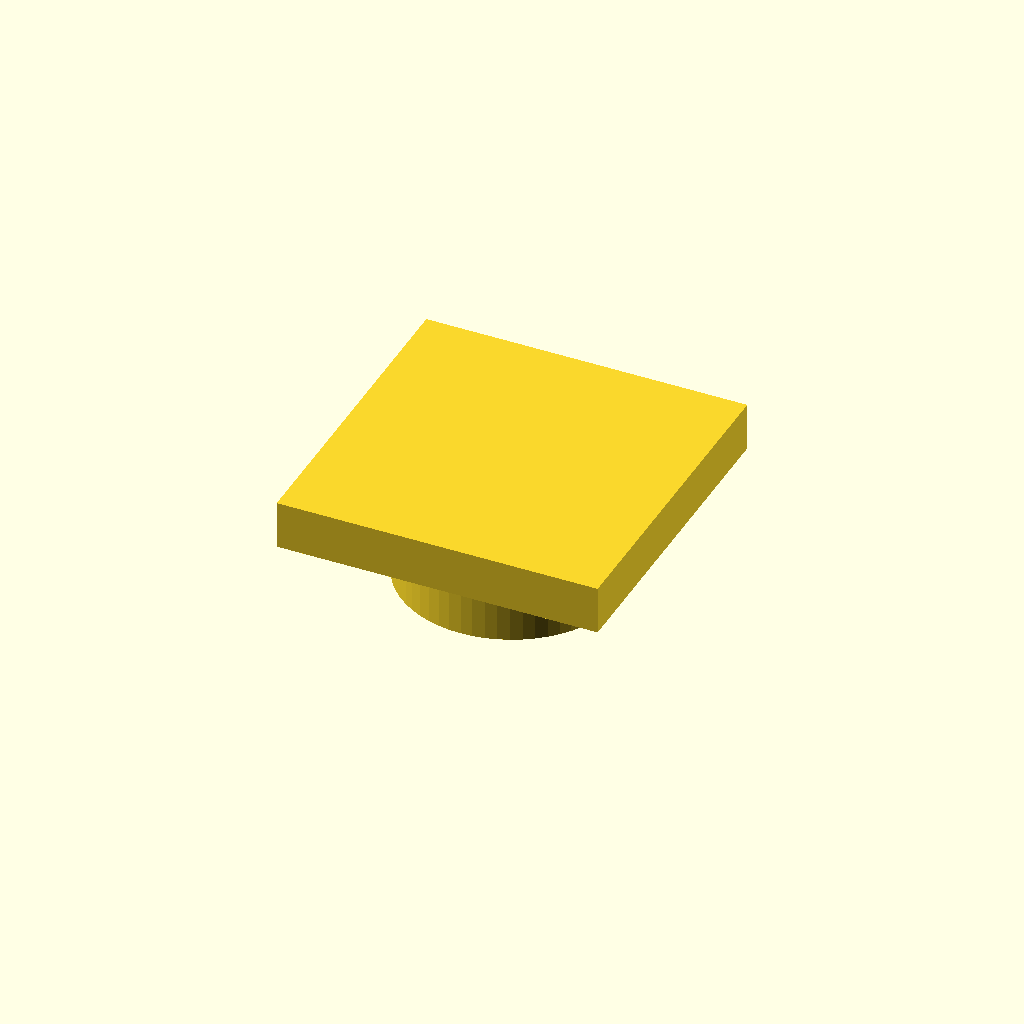
Cell 1: the model at its default parameters.
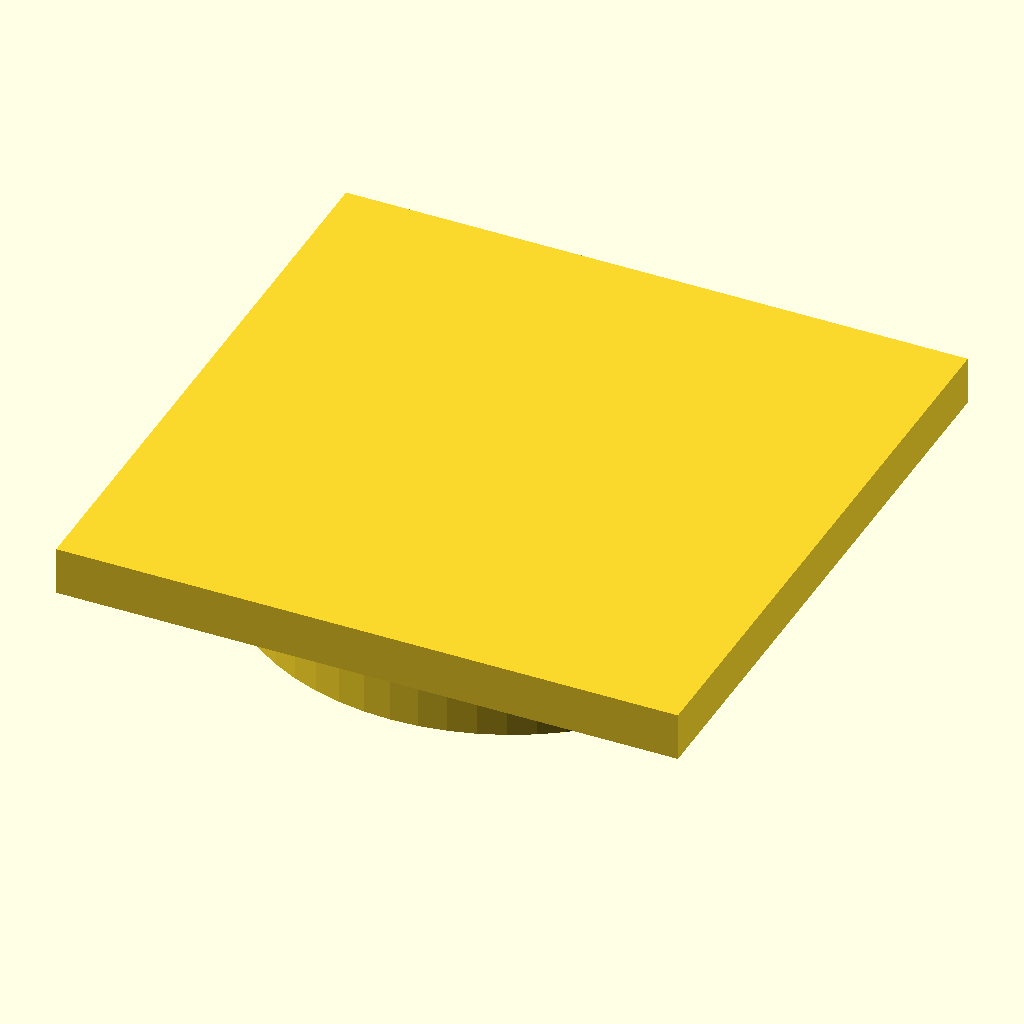
Cell 2: the same model with profile = 30.
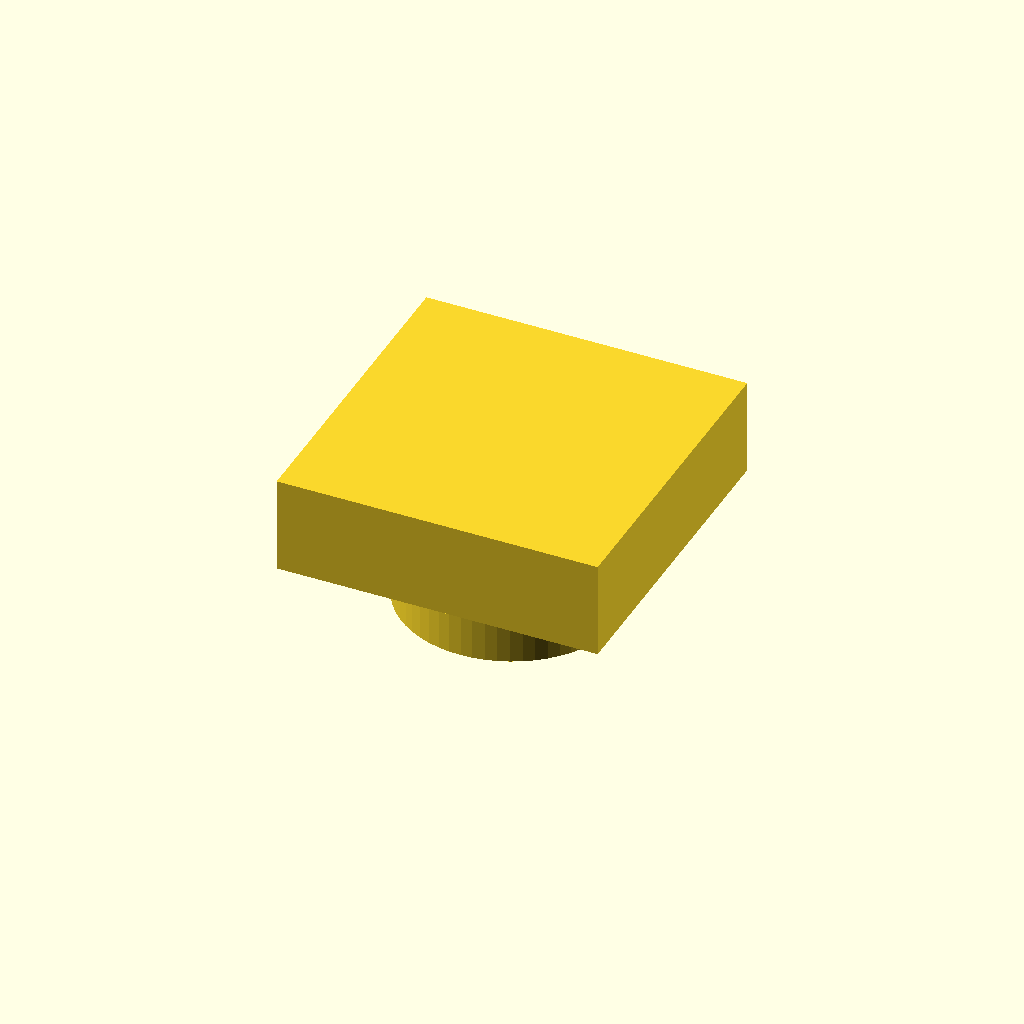
Cell 3: cap_t = 4.8 (everything else at default).
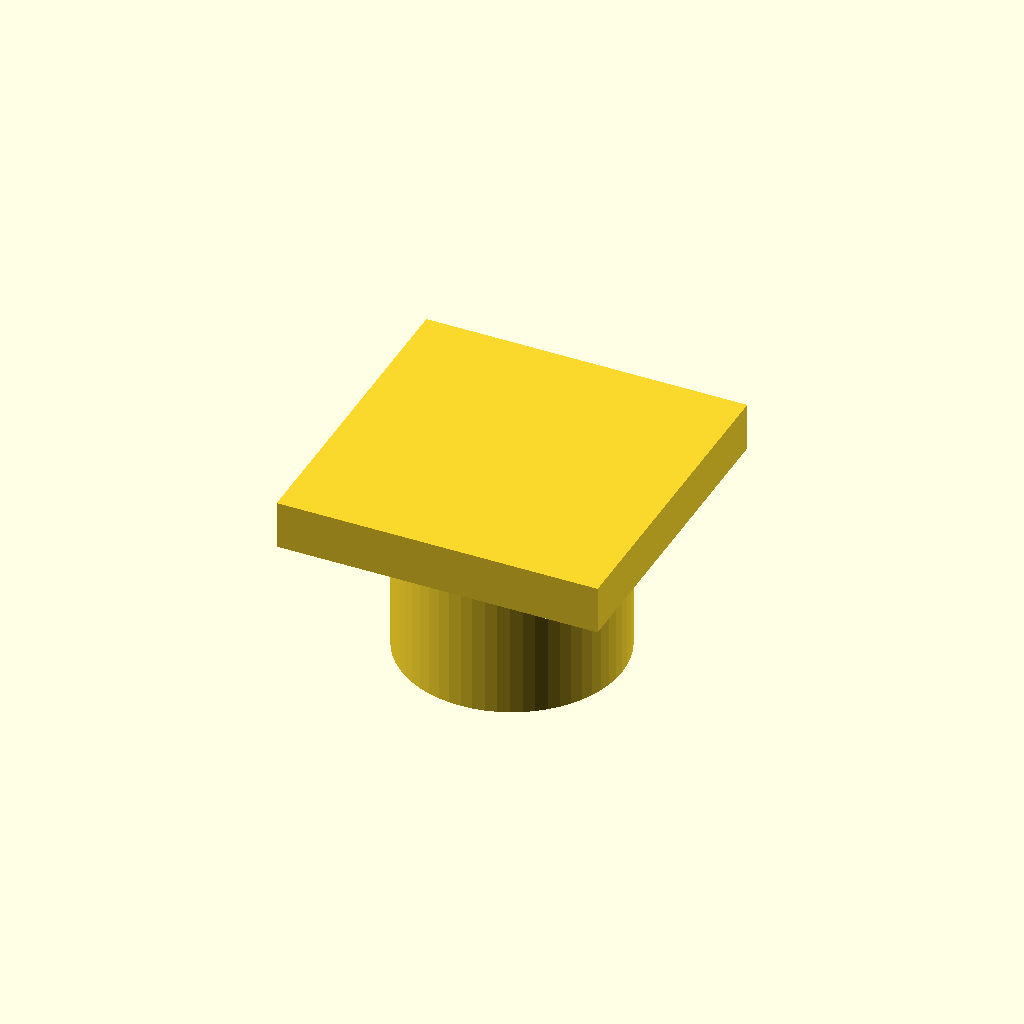
Cell 4 — pin_l set to 8, the other parameters unchanged.
All cells are drawn from one camera (rotation 55°, 0°, 25°, orthographic, colour scheme Cornfield), so only the parameter changes between them.
Source of the model, optional_data/data/parts/part_0462.scad:
// Press-fit end cap for 15 mm extrusion.
$fn = 60;
eps = 0.02;
profile = 15;
cap_t = 2.4;
wall = 2;
pin_d = profile - 2 * wall;
pin_l = 4;
union() {
    cube([profile + 1, profile + 1, cap_t], center = true);
    translate([0, 0, -cap_t / 2 - pin_l]) cylinder(d = pin_d, h = pin_l + eps);
}
Customizer parameters (derived from the source; name, type, default, range or options):
eps: number, default 0.02
profile: number, default 15
cap_t: number, default 2.4
wall: number, default 2
pin_l: number, default 4
